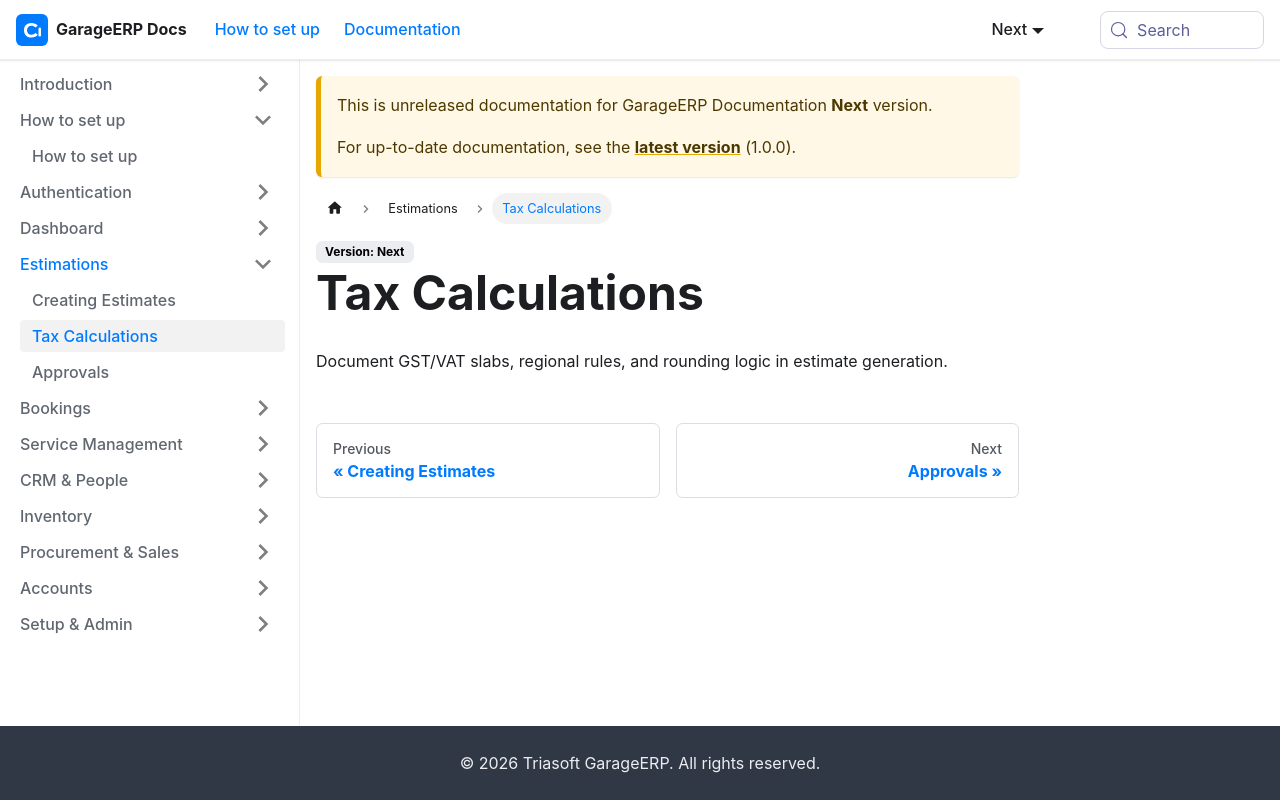

repository: sundardas-triassoftware/garageerp-docs · page: next/estimations/tax-calculations.html · generator: docusaurus

# Tax Calculations

Document GST/VAT slabs, regional rules, and rounding logic in estimate generation.
